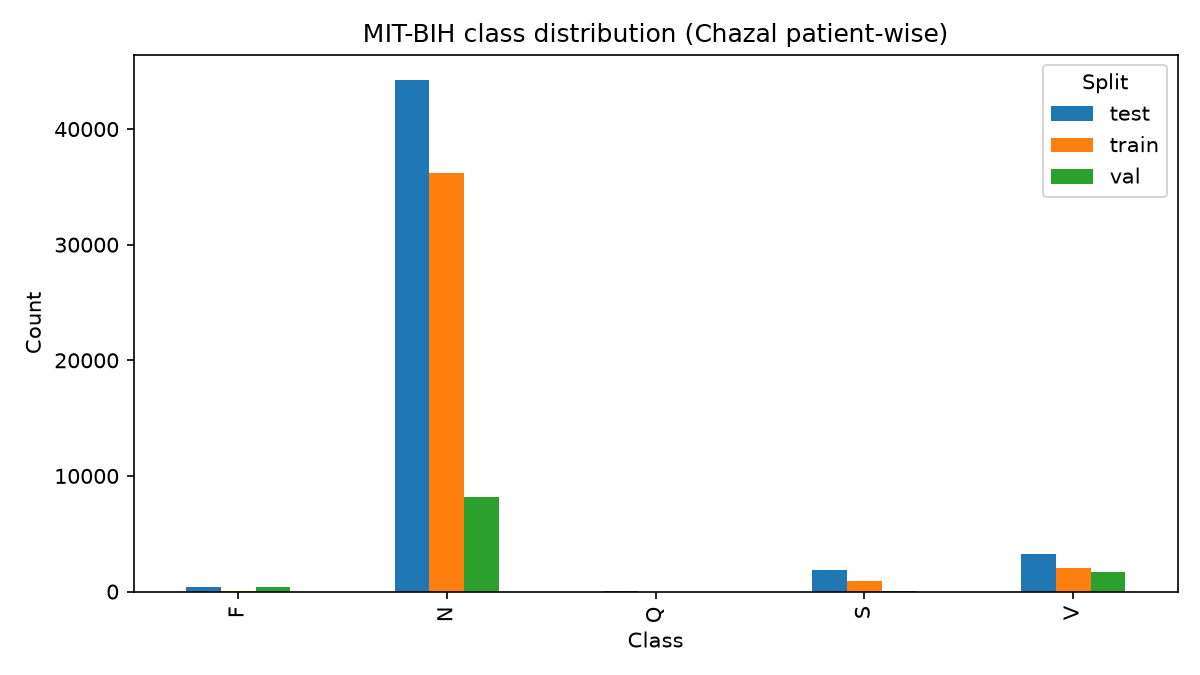

The data file committed next to this chart (first rows):
split, class, count
train, N, 36161
train, S, 904
train, V, 2065
train, F, 36
train, Q, 4
val, N, 8143
val, S, 8
val, V, 1676
val, F, 373
val, Q, 4
test, N, 44236
test, S, 1837
test, V, 3220
test, F, 388
test, Q, 7
